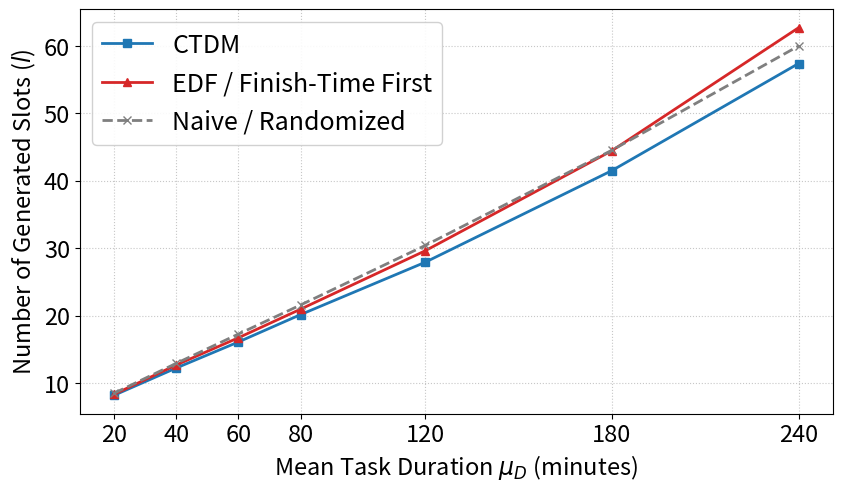

The matplotlib source for this figure:
import numpy as np
import matplotlib.pyplot as plt

np.random.seed(42)

def generate_duration_workload(num_tasks, min_dur, max_dur, horizon=720):
    """
    Generates synthetic task intervals with specific duration bounds.
    """
    tasks = []
    for t_id in range(num_tasks):
        duration = np.random.randint(min_dur, max_dur + 1)
        start = np.random.randint(0, horizon - duration + 1)
        finish = start + duration
        tasks.append({'id': t_id, 'start': start, 'finish': finish})
    return tasks

def is_compatible(slot, task):
    for t in slot:
        if max(t['start'], task['start']) < min(t['finish'], task['finish']):
            return False
    return True

def run_ctdm(tasks):
    sorted_tasks = sorted(tasks, key=lambda x: x['start'])
    slots = []
    for task in sorted_tasks:
        placed = False
        for slot in slots:
            if is_compatible(slot, task):
                slot.append(task)
                placed = True
                break
        if not placed:
            slots.append([task])
    return len(slots)

def run_edf(tasks):
    sorted_tasks = sorted(tasks, key=lambda x: x['finish'])
    slots = []
    for task in sorted_tasks:
        placed = False
        for slot in slots:
            if is_compatible(slot, task):
                slot.append(task)
                placed = True
                break
        if not placed:
            slots.append([task])
    return len(slots)

def run_naive(tasks):
    shuffled_tasks = tasks.copy()
    np.random.shuffle(shuffled_tasks)
    slots = []
    for task in shuffled_tasks:
        placed = False
        for slot in slots:
            if is_compatible(slot, task):
                slot.append(task)
                placed = True
                break
        if not placed:
            slots.append([task])
    return len(slots)

# ==============================================================================
# Simulation Execution
# ==============================================================================

NUM_TASKS = 100
TRIALS = 100

duration_configs = [
    (10, 30, 20),    # (min_dur, max_dur, mean_dur)
    (20, 60, 40),
    (30, 90, 60),
    (40, 120, 80),
    (60, 180, 120),
    (90, 270, 180),
    (120, 360, 240)
]

mean_durations = [config[2] for config in duration_configs]
ctdm_means, edf_means, naive_means = [], [], []

print("Running Experiment 4: Task Duration Variance...")
for min_d, max_d, mean_d in duration_configs:
    c_runs, e_runs, n_runs = [], [], []

    for _ in range(TRIALS):
        task_set = generate_duration_workload(NUM_TASKS, min_d, max_d)
        c_runs.append(run_ctdm(task_set))
        e_runs.append(run_edf(task_set))
        n_runs.append(run_naive(task_set))

    ctdm_means.append(np.mean(c_runs))
    edf_means.append(np.mean(e_runs))
    naive_means.append(np.mean(n_runs))

    print(f"Mean Duration: {mean_d:3d} min | CTDM: {ctdm_means[-1]:.1f} | EDF: {edf_means[-1]:.1f} | Naive: {naive_means[-1]:.1f}")

# ==============================================================================
# Plot Generation
# ==============================================================================

plt.figure(figsize=(8.5, 5), dpi=300)

plt.plot(mean_durations, ctdm_means,
         marker='s', color='#1f77b4',
         linewidth=2, label='CTDM')

plt.plot(mean_durations, edf_means,
         marker='^', color='#d62728',
         linewidth=2, label='EDF / Finish-Time First')

plt.plot(mean_durations, naive_means,
         marker='x', color='#7f7f7f',
         linestyle='--', linewidth=2,
         label='Naive / Randomized')


# X-axis label
plt.xlabel('Mean Task Duration $\\mu_D$ (minutes)',
           fontsize=17,
           fontweight='normal')

# Y-axis label
plt.ylabel('Number of Generated Slots ($l$)',
           fontsize=17,
           fontweight='normal')


# X-axis numbers
plt.xticks(mean_durations,
           fontsize=17,
           fontweight='normal')

# Y-axis numbers
plt.yticks(fontsize=17,
           fontweight='normal')


plt.grid(True, linestyle=':', alpha=0.7)


# Labels inside the figure
plt.legend(loc='upper left',
           fontsize=18,
           frameon=True,
           facecolor='white',
           framealpha=0.9)


plt.tight_layout()

plt.savefig('experiment4_ctdm_duration_variance.eps', dpi=300)

plt.show()
